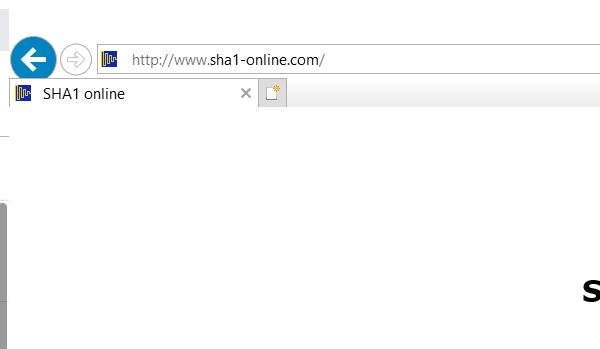
Task: REFramework Implementation for generating the security hash for each client based on their personal information
Workflow: SHA1Online_Close

Step 1: Attach Browser SHA1Online in window 'SHA1 online'
